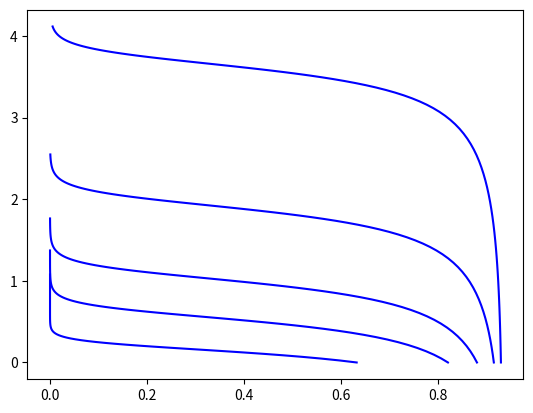

The script that saved this image: (Note: this script raises an exception after producing the figure.)
import matplotlib as mpl
import matplotlib.pyplot as plt
import numpy as np
import math

class Layer:
    def plot(self, ax):
        pass

    def show(self):

        for i in plt.get_fignums():
            if self.figure != plt.figure(i):
                plt.close(plt.figure(i))
        plt.show()


class Image(Layer):
    def __init__(self, img_path, aspect, extent):
        self.img = mpl.image.imread(img_path)
        self.figure, self.ax = plt.subplots(1)
        self.aspect = aspect
        self.extent = extent
        self.plot(self.ax)

    def plot(self, ax):
        # plots layer to an axis object
        return ax.imshow(self.img, aspect=self.aspect, extent=self.extent)

class CurveSet(Layer):
    def __init__(self, R_star, curves):
        self.R_star = R_star
        self.curves = curves  # A list of Curve objects
        self.figure, self.ax = plt.subplots(1)
        self.plot(self.ax)

    def plot(self, ax):
        # plots layer to an axis object
        for curve in self.curves:
            Theta, z_star = curve.calculate(curve.t_star, curve.C, self.R_star)
            ax.plot(Theta, z_star, color='blue')

class Curve:
    def __init__(self, t_star, C):
        self.t_star = t_star
        self.C = C

    def du_deta_func(self, eta, tau, rho):
        f = lambda x: np.exp(x ** 2) * math.erfc(x)

        A = rho * np.exp(-eta ** 2 * tau ** -1)
        B = 2 * np.exp(((eta + rho * tau) / tau ** 0.5) ** 2)
        C = (1 + rho ** -1) ** 0.5
        D = (eta - rho * (1 + rho ** -1) ** 0.5 * tau) / tau ** 0.5
        E = (eta + rho * (1 + rho ** -1) ** 0.5 * tau) / tau ** 0.5
        F = (eta - rho * tau) / tau ** 0.5
        G = (eta + rho * tau) / tau ** 0.5

        du_deta = A * (B - C * (f(D) - f(E)) + f(F) - f(G))
        return du_deta

    def u_func(self, eta, tau, rho):
        f = lambda x: np.exp(x ** 2) * math.erfc(x)

        A = 0.5 * np.exp(-eta ** 2 * tau ** -1)
        B = 2 * np.exp(((eta + rho * tau) / tau ** 0.5) ** 2)
        C = (eta - rho * (1 + rho ** -1) ** 0.5 * tau) / tau ** 0.5
        D = (eta - rho * tau) / tau ** 0.5
        E = (eta + rho * (1 + rho ** -1) ** 0.5 * tau) / tau ** 0.5
        F = (eta + rho * tau) / tau ** 0.5
        u = A * (B + f(C) - f(D) + f(E) - f(F))

        return u

    def calculate(self, t_star, C, R_star):
        m = 4 * C * (C - 1)
        rho = R_star / m
        tau = m * t_star

        z_star_list = []
        Theta_list = []
        eta_list = np.linspace(0, 1, 100)  # parameter

        for eta in eta_list:
            u = self.u_func(eta, tau, rho)
            du_deta = self.du_deta_func(eta, tau, rho)
            z_star = C ** -1 * (rho ** 2 * (1 + rho ** -1) * tau + rho * (2 + rho ** -1) * eta - np.log(u))
            Theta = C * (1 - (2 * rho + 1 - u ** -1 * du_deta) ** -1)
            z_star_list.append(z_star)
            Theta_list.append(Theta)

        return Theta_list, z_star_list

class Plot:
    def __init__(self, layers):
        self.layers = layers
        self.figure, self.ax = plt.subplots(1)
        self.create_plot()
    def create_plot(self):
        for l in self.layers:
            l.plot(self.ax)
    def show(self):
        for i in plt.get_fignums():
            if self.figure != plt.figure(i):
                plt.close(plt.figure(i))
        plt.show()

class PlotSet:
    def __init__(self, plots):
        self.plots = plots # each PlotSet instance contains several Plot objects

def plot_CurveSet():
    curves = []
    for t_star in [0.5, 2, 4, 8, 16]:
        curves.append(Curve(t_star, 1.02))
    cs = CurveSet(0.2, curves)
    cs.show()

def plot_Image():
    R_0_2 = Image(r'lit\R_0_2.JPG', 0.08, (0, 0.5, 5, 0))
    R_0_2.show()

def plot_Plot():
    curves = []
    for t_star in [0.5, 2, 4, 8, 16]:
        curves.append(Curve(t_star, 1.02))
    cs = CurveSet(0.2, curves)
    R_0_2 = Image(r'lit\R_0_2.JPG', 0.1, (0, 1, 5, 0))
    l = [R_0_2, cs]
    p = Plot(l)
    p.show()

if __name__=='__main__':
    plot_Plot()